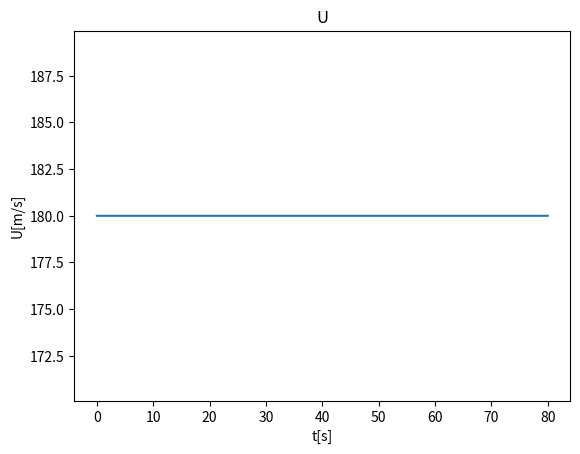
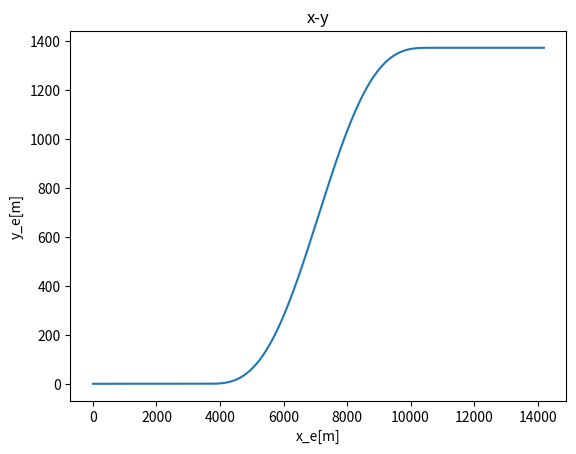
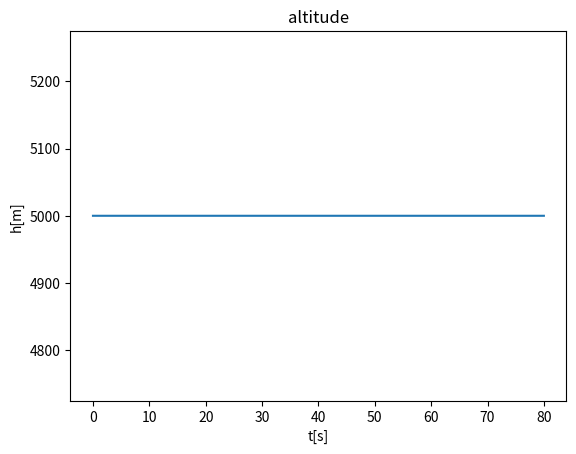
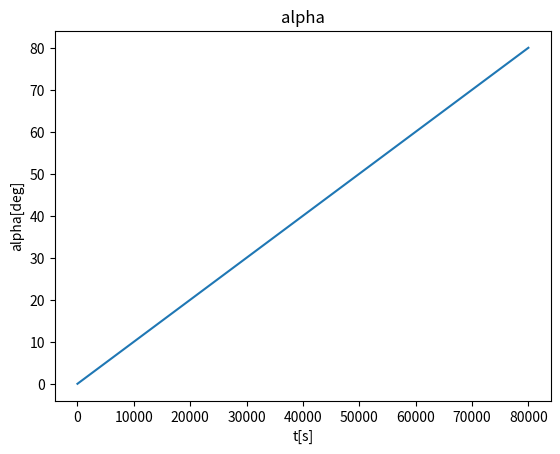
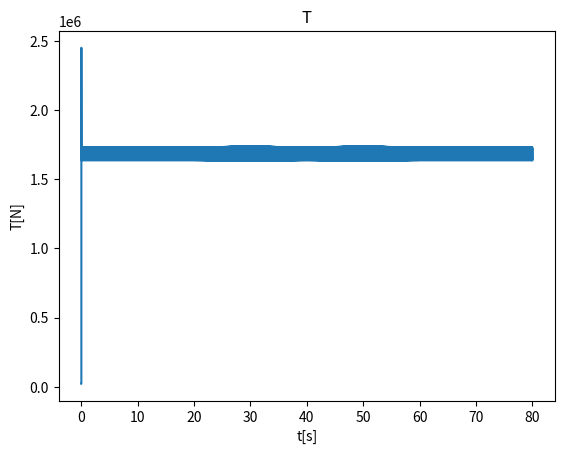

Python code for these plots, in order:
import numpy as np
import matplotlib.pyplot as plt
from mpl_toolkits.mplot3d import Axes3D

m = 7500
S = 27.9
g = 9.8
rho = 0.736423
U = 180

C_lalpha = 4.30
C_d0 = 0.0548
K = 3.02
alpha = 0.050617000000425585
L = rho*U**2*S/2*C_lalpha*alpha
D = rho*U**2*S/2*(C_d0+K*alpha**2)
T = (20841.80471039165+20842.199605483533)/2

Phi_0 = 30/180*np.pi
omega = 2*np.pi/40

dif = 1e-3
t = np.arange(0,80+dif,dif)
Phi = np.empty_like(t)

for i in range(0,t.size):
    if t[i] <= 20:
        Phi[i] = 0
    elif t[i] > 20 and t[i] <= 60:
        Phi[i] = Phi_0*np.sin(omega*(t[i]-20))
    else:
        Phi[i] = 0

x_E = np.empty((6,t.size))
U_mat = np.empty((2,t.size))
angle = np.empty((4,t.size))
x_E.T[0] = 0
x_E[5][0] = 5000
U_mat[0][0] = 0
U_mat[1][0] = U

angle.T[0] = 0
D_array = np.empty(t.size)
L_array = np.empty(t.size)
T_array = np.empty(t.size)
alpha_array = np.empty(t.size)
D_array[0] = D
L_array[0] = L
T_array[0] = T
alpha_array[0] = alpha

for i in range(1, t.size):
    alpha_array[i] = np.arctan((g*m/np.cos(Phi[i])-L_array[i-1])/D_array[i-1])
    T_array[i] = np.sqrt(D_array[i-1]**2+(g*m/np.cos(Phi[i])-L_array[i-1])**2)
    U_mat[0][i] = (-D_array[i-1]+T_array[i]*np.cos(alpha_array[i]))/m-g*np.sin(angle[2][i-1])
    U_mat[1][i] = U_mat[1][i-1]+dif*U_mat[0][i-1]

    x_E[0][i] = U_mat[1][i-1]*np.cos(angle[2][i-1])*np.cos(angle[3][i-1])
    x_E[1][i] = U_mat[1][i-1]*np.cos(angle[2][i-1])*np.sin(angle[3][i-1])
    x_E[2][i] = U_mat[1][i-1]*np.sin(angle[2][i-1])
    for j in range(3,6):
        x_E[j][i] = x_E[j][i-1] + dif*x_E[j-3][i-1]

    angle[0][i] = ((L_array[i-1]+T_array[i]*np.sin(alpha_array[i]))/m*np.cos(Phi[i])-g*np.cos(angle[2][i-1]))/U_mat[1][i-1]
    angle[1][i] = (L_array[i-1]+T_array[i]*np.sin(alpha_array[i]))*np.sin(Phi[i])/m/np.cos(angle[2][i-1])/U_mat[1][i-1]
    angle[2][i] = angle[2][i-1] + dif*angle[0][i-1]
    angle[3][i] = angle[3][i-1] + dif*angle[1][i-1]
    D_array[i] = rho*U_mat[1][i-1]**2*S/2*(C_d0+K*alpha_array[i]**2)
    L_array[i] = rho*U_mat[1][i-1]**2*S/2*C_lalpha*alpha_array[i]
    

plt.figure()
plt.plot(t,U_mat[1])
plt.title("U")
plt.xlabel("t[s]")
plt.ylabel("U[m/s]")
plt.show()

plt.figure()
plt.plot(x_E[3],x_E[4])
plt.title("x-y")
plt.xlabel("x_e[m]")
plt.ylabel("y_e[m]")
plt.show()

plt.figure()
plt.plot(t,x_E[5])
plt.title("altitude")
plt.xlabel("t[s]")
plt.ylabel("h[m]")
plt.show()

alpha_array *= 180/np.pi

plt.figure()
plt.plot(t,)
plt.title("alpha")
plt.xlabel("t[s]")
plt.ylabel("alpha[deg]")
plt.show()

plt.figure()
plt.plot(t,T_array)
plt.title("T")
plt.xlabel("t[s]")
plt.ylabel("T[N]")
plt.show()